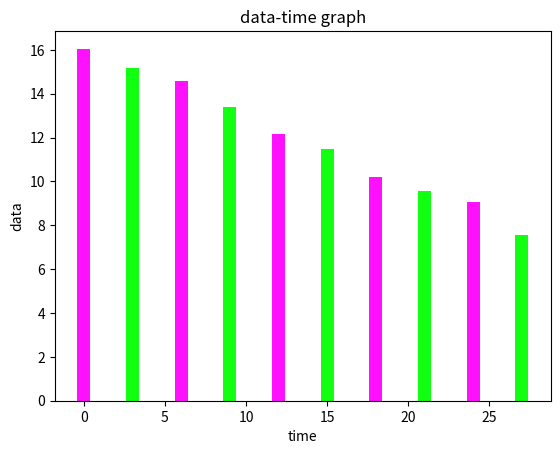

Python code for this plot:
import matplotlib.pyplot as plt
fig,ax=plt.subplots()

time=[0,3,6,9,12,15,18,21,24,27]
data=[16.05,15.15,14.60,13.40,12.15,11.50,10.20,9.55,9.05,7.55]

ax.bar(time,data,color=["#ff11ff","#11ff11"])
ax.set_ylabel("data")
ax.set_xlabel("time")
ax.set_title("data-time graph")

plt.show()